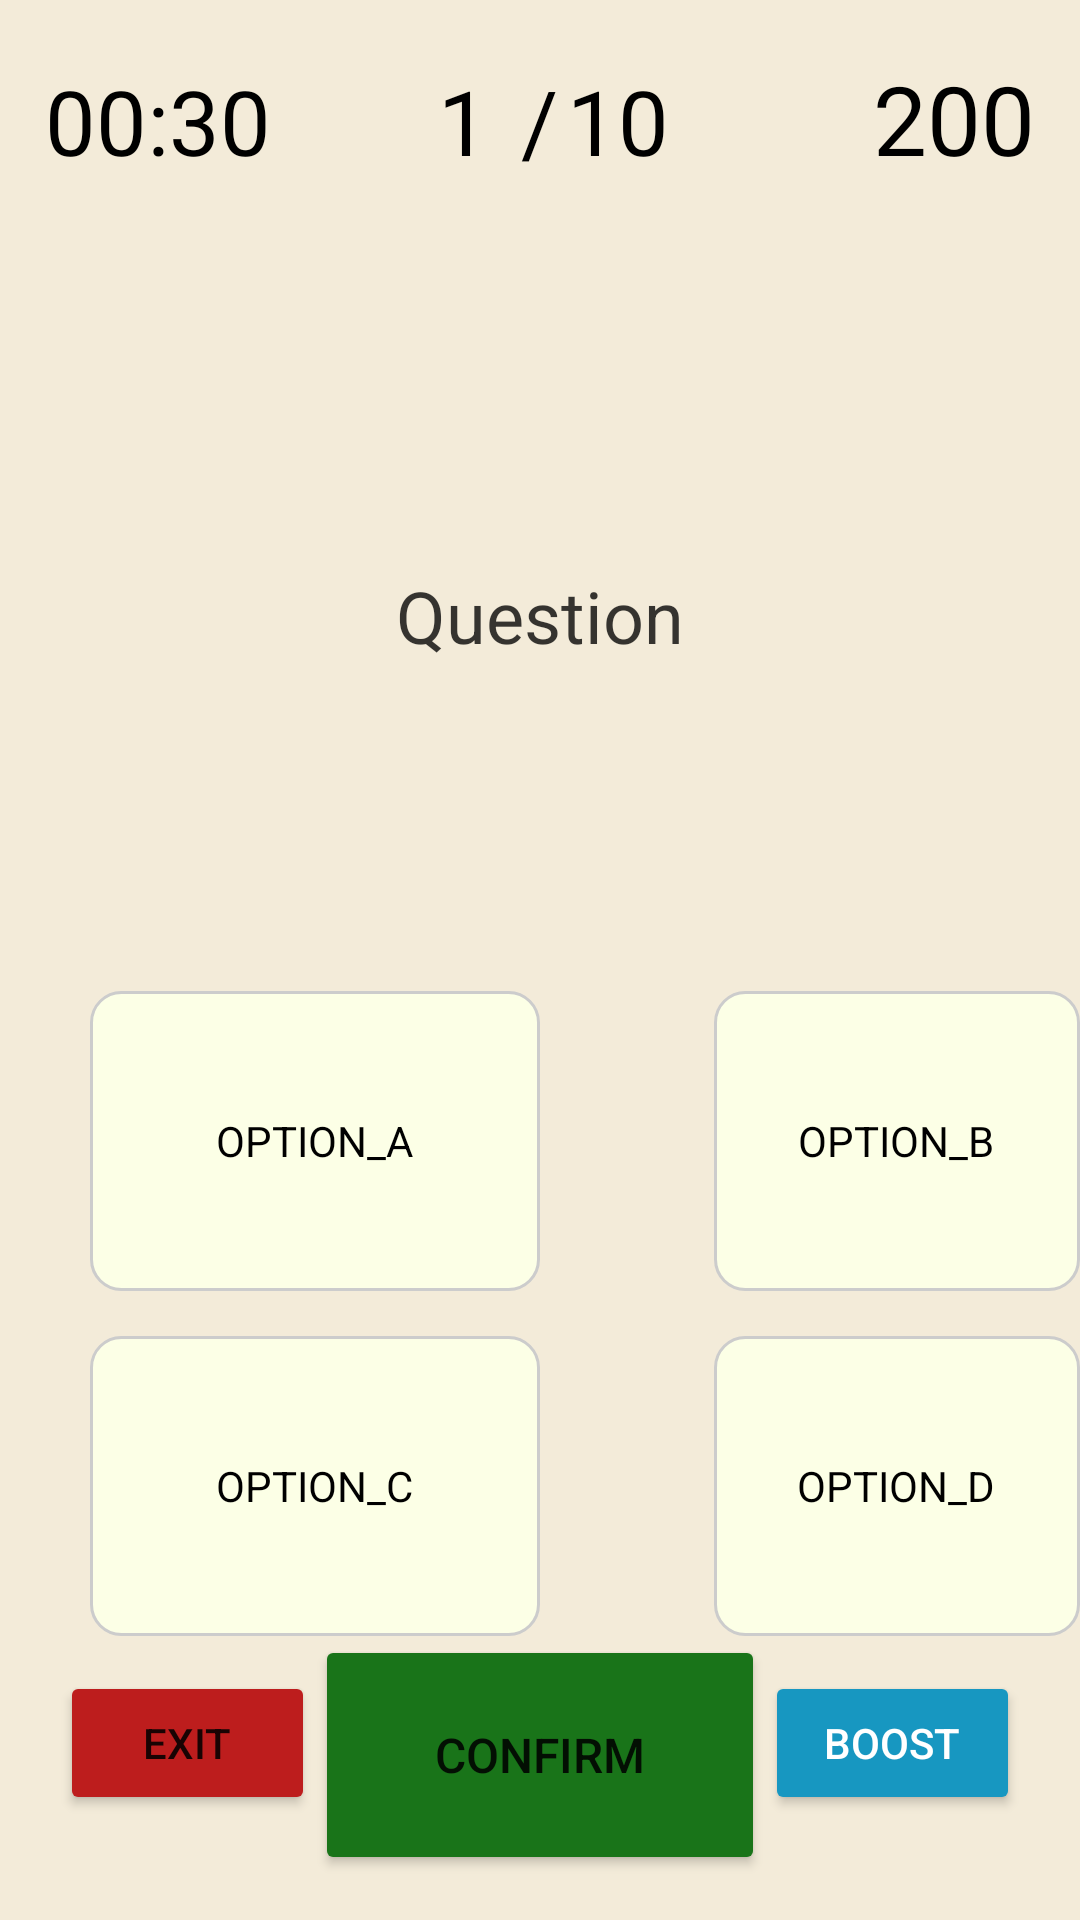

The Android layout XML behind this screen, and the referenced resources:
<!-- AndroidManifest.xml: application theme Theme.KNWLDG -->
<!-- res/layout/activity_game.xml -->
<?xml version="1.0" encoding="utf-8"?>
<RelativeLayout xmlns:android="http://schemas.android.com/apk/res/android"
    xmlns:app="http://schemas.android.com/apk/res-auto"
    xmlns:tools="http://schemas.android.com/tools"
    android:layout_width="match_parent"
    android:layout_height="match_parent"
    android:background="#f3ebd9"
    tools:context=".gameCategory">

    <TextView
        android:id="@+id/tvTimer"
        android:layout_width="wrap_content"
        android:layout_height="wrap_content"
        android:layout_marginStart="15dp"
        android:layout_marginTop="20dp"
        android:text="00:30"
        android:textColor="@android:color/black"
        android:textSize="30dp" />

    <TextView
        android:id="@+id/slashQues"
        android:layout_width="51dp"
        android:layout_height="wrap_content"
        android:layout_alignParentTop="true"
        android:layout_centerInParent="true"
        android:layout_marginLeft="79dp"
        android:layout_marginTop="20dp"
        android:layout_marginRight="80dp"
        android:gravity="center"
        android:text="/"
        android:textColor="#000000"
        android:textSize="30dp" />

    <TextView
        android:id="@+id/tvCurrentQues"
        android:layout_width="51dp"
        android:layout_height="wrap_content"
        android:layout_marginTop="20dp"
        android:layout_marginRight="-105dp"
        android:layout_toLeftOf="@+id/slashQues"
        android:gravity="center"
        android:text="1"
        android:textColor="#000000"
        android:textSize="30dp" />

    <TextView
        android:id="@+id/tvTotalQues"
        android:layout_width="51dp"
        android:layout_height="wrap_content"
        android:layout_centerHorizontal="true"
        android:layout_marginLeft="-105dp"
        android:layout_marginTop="20dp"
        android:layout_marginRight="0dp"
        android:layout_toRightOf="@+id/slashQues"
        android:gravity="center"
        android:text="10"
        android:textColor="#000000"
        android:textSize="30dp" />

    <ImageView
        android:id="@+id/ivCoinsQues"
        android:layout_width="30dp"
        android:layout_height="30dp"
        android:layout_marginStart="310dp"
        android:layout_marginTop="25dp"
        android:src="@drawable/ic_baseline_ecoin_24" />

    <TextView
        android:id="@+id/tvCoinsQues"
        android:layout_width="wrap_content"
        android:layout_height="wrap_content"
        android:layout_alignParentRight="true"
        android:layout_marginTop="18dp"
        android:layout_marginRight="15dp"
        android:text="200"
        android:textColor="@android:color/black"
        android:textSize="32dp" />

    <TextView
        android:id="@+id/tvQues"
        android:layout_width="350dp"
        android:layout_height="250dp"
        android:layout_below="@+id/slashQues"
        android:layout_centerHorizontal="true"
        android:layout_marginTop="20dp"
        android:gravity="center"
        android:text="Question"
        android:textAlignment="center"
        android:textColor="#C8000000"
        android:textSize="24dp" />

    <CheckBox
        android:id="@+id/cbOptA"
        android:layout_width="150dp"
        android:layout_height="100dp"
        android:layout_below="@+id/tvQues"
        android:layout_marginStart="30dp"
        android:background="@drawable/radio_button_background"
        android:button="@android:color/transparent"
        android:text="OPTION_A"
        android:textSize="14dp"
        android:textAlignment="center"
        android:textColor="#000000" />

    <CheckBox
        android:id="@+id/cbOptB"
        android:layout_width="150dp"
        android:layout_height="100dp"
        android:layout_below="@+id/tvQues"
        android:layout_marginStart="238dp"
        android:background="@drawable/radio_button_background"
        android:button="@android:color/transparent"
        android:text="OPTION_B"
        android:textSize="14dp"
        android:textAlignment="center"
        android:textColor="#000000" />

    <CheckBox
        android:id="@+id/cbOptC"
        android:layout_width="150dp"
        android:layout_height="100dp"
        android:layout_below="@+id/cbOptA"
        android:layout_marginStart="30dp"
        android:layout_marginTop="15dp"
        android:background="@drawable/radio_button_background"
        android:button="@android:color/transparent"
        android:text="OPTION_C"
        android:textSize="14dp"
        android:textAlignment="center"
        android:textColor="#000000" />

    <CheckBox
        android:id="@+id/cbOptD"
        android:layout_width="150dp"
        android:layout_height="100dp"
        android:layout_below="@+id/cbOptB"
        android:layout_marginStart="238dp"
        android:layout_marginTop="15dp"
        android:background="@drawable/radio_button_background"
        android:button="@android:color/transparent"
        android:text="OPTION_D"
        android:textSize="14dp"
        android:textAlignment="center"
        android:textColor="#000000" />

    <Button
        android:id="@+id/btnFinishQuiz"
        android:layout_width="150dp"
        android:layout_height="80dp"
        android:layout_alignParentBottom="true"
        android:layout_centerHorizontal="true"
        android:layout_marginBottom="15dp"
        android:backgroundTint="#197419"
        android:text="Confirm"
        android:textSize="16dp" />

    <Button
        android:id="@+id/btnUseBoost"
        android:layout_width="85dp"
        android:layout_height="wrap_content"
        android:layout_alignParentEnd="true"
        android:layout_alignParentBottom="true"
        android:layout_marginEnd="20dp"
        android:layout_marginBottom="35dp"
        android:text="boost"
        android:backgroundTint="#1797c1 "
        android:textColor="@color/white"/>

    <Button
        android:id="@+id/btnExit"
        android:layout_width="85dp"
        android:layout_height="wrap_content"
        android:layout_alignParentStart="true"
        android:layout_alignParentBottom="true"
        android:layout_marginStart="20dp"
        android:layout_marginBottom="35dp"
        android:backgroundTint="#BD1D1D"
        android:text="EXIT" />

</RelativeLayout>
<!-- resources referenced by this layout -->
<resources>
  <!-- drawable radio_button_background (drawable) -->
  <?xml version="1.0" encoding="utf-8"?>
  <selector xmlns:android="http://schemas.android.com/apk/res/android">
  
      <item android:state_pressed="true" >
          <shape android:shape="rectangle" >
              <corners android:radius="10dip" />
              <stroke android:width="1dip" android:color="#333333" />
              <solid android:color="#cccccc" />
          </shape>
      </item>
  
      <item android:state_checked="true">
          <shape android:shape="rectangle" >
              <corners android:radius="10dip" />
              <stroke android:width="1dip" android:color="#333333" />
              <solid android:color="#cccccc" />
          </shape>
      </item>
  
      <item>
          <shape android:shape="rectangle"  >
              <corners android:radius="10dip" />
              <stroke android:width="1dip" android:color="#cccccc" />
              <solid android:color="#FCFFE6" />
          </shape>
      </item>
  </selector>
  <style name="Theme.KNWLDG" parent="Theme.MaterialComponents.DayNight.NoActionBar">
          
          <item name="colorPrimary">@color/purple_500</item>
          <item name="colorPrimaryVariant">@color/purple_700</item>
          <item name="colorOnPrimary">@color/white</item>
          
          <item name="colorSecondary">@color/teal_200</item>
          <item name="colorSecondaryVariant">@color/teal_700</item>
          <item name="colorOnSecondary">@color/black</item>
          
          <item name="android:statusBarColor" tools:targetApi="l">?attr/colorPrimaryVariant</item>
          
      </style>
  <!-- not gathered from this repository: default colours our renderer supplied (Android Studio template values) -->
  <color name="purple_500">#FF6200EE</color>
  <color name="purple_700">#FF3700B3</color>
  <color name="teal_200">#FF03DAC5</color>
  <color name="teal_700">#FF018786</color>
  <color name="black">#FF000000</color>
  <color name="white">#FFFFFFFF</color>
</resources>
